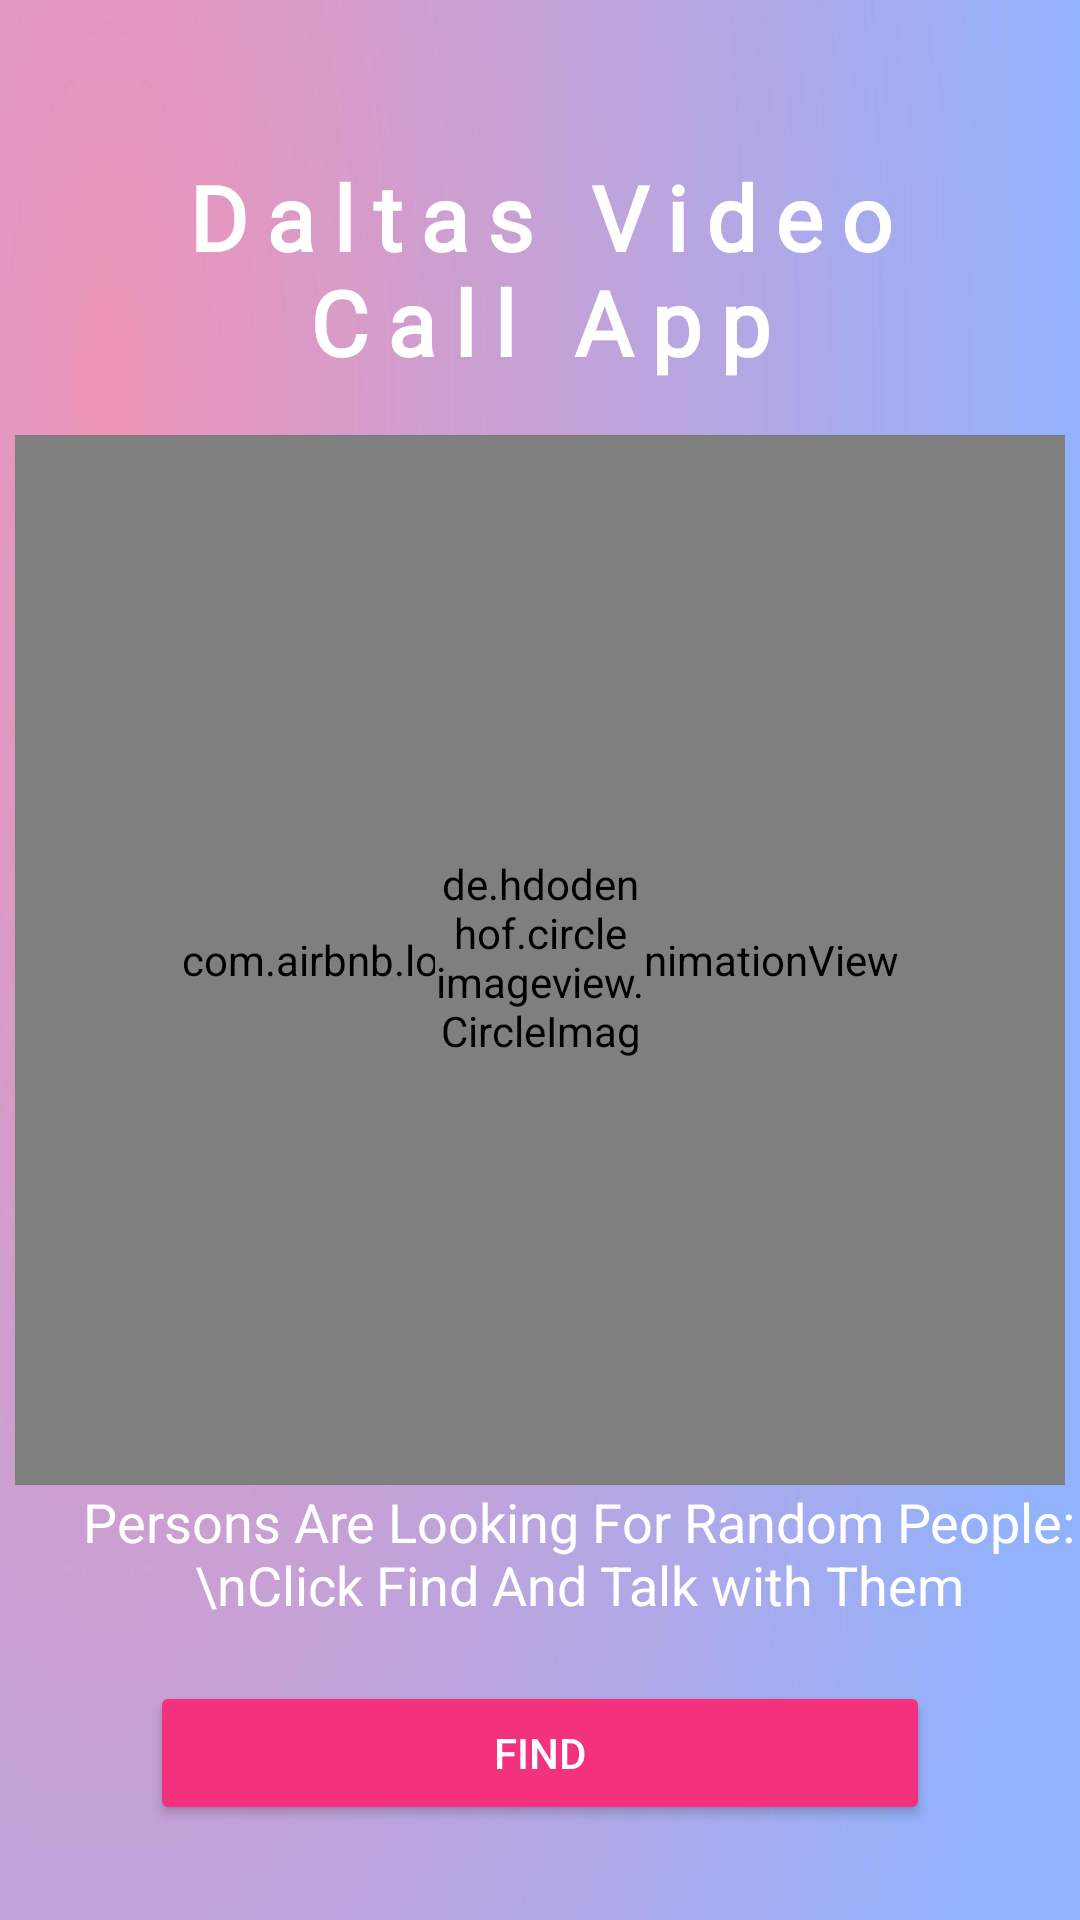

Reconstruct the res/layout file that produces this screen, plus the resources it refers to.
<!-- AndroidManifest.xml: activity theme Theme.Mytheme -->
<!-- res/layout/activity_dashboard.xml -->
<?xml version="1.0" encoding="utf-8"?>
<androidx.constraintlayout.widget.ConstraintLayout xmlns:android="http://schemas.android.com/apk/res/android"
    xmlns:app="http://schemas.android.com/apk/res-auto"
    xmlns:tools="http://schemas.android.com/tools"
    android:layout_width="match_parent"
    android:layout_height="match_parent"
android:background="@drawable/new_bg"
    android:orientation="vertical"

    tools:context=".DashboardActivity">

    <TextView
        android:layout_width="match_parent"
        android:layout_height="wrap_content"
        android:layout_marginStart="8dp"

        android:layout_marginTop="44dp"
        android:layout_marginEnd="8dp"
        android:backgroundTint="#9F3232"
        android:fontFamily="@font/aclonica"
        android:letterSpacing=".2"
        android:padding="8dp"
        android:text="Daltas Video Call App"

        android:textAlignment="center"
        android:textColor="#FFFFFF"
        android:textSize="30sp"
        android:textStyle="bold"
        app:layout_constraintEnd_toEndOf="parent"
        app:layout_constraintHorizontal_bias="0.0"
        app:layout_constraintStart_toStartOf="parent"
        app:layout_constraintTop_toTopOf="parent" />

    <com.airbnb.lottie.LottieAnimationView
        android:id="@+id/lottieAnimationView2"
        android:layout_width="350dp"

        android:layout_height="350dp"
app:lottie_autoPlay="true"
        app:lottie_loop="true"
        app:layout_constraintBottom_toBottomOf="parent"
        app:layout_constraintEnd_toEndOf="parent"
        app:layout_constraintStart_toStartOf="parent"
        app:layout_constraintTop_toTopOf="parent"
        app:lottie_rawRes="@raw/radr1" />

    <de.hdodenhof.circleimageview.CircleImageView
        android:id="@+id/profilePicture"
        android:layout_width="70dp"

        android:layout_height="70dp"

        android:src="@drawable/messi"
        app:layout_constraintBottom_toBottomOf="@+id/lottieAnimationView2"
        app:layout_constraintEnd_toEndOf="@+id/lottieAnimationView2"
        app:layout_constraintStart_toStartOf="@+id/lottieAnimationView2"
        app:layout_constraintTop_toTopOf="@+id/lottieAnimationView2" />


    <Button
        android:layout_width="match_parent"
        android:layout_height="wrap_content"
        android:id="@+id/btn_find"
        android:layout_marginStart="50dp"
        android:layout_marginTop="20dp"
        android:layout_marginEnd="50dp"
        android:backgroundTint="#F3317C"
        android:text="Find"
        android:textColor="@color/white"
        app:circularflow_defaultRadius="45dp"
        app:layout_constraintEnd_toEndOf="@+id/textview12"
        app:layout_constraintStart_toStartOf="@+id/textview12"
        app:layout_constraintTop_toBottomOf="@+id/textview12" />

    <TextView
        android:id="@+id/textview12"
        android:layout_width="wrap_content"


        android:layout_height="wrap_content"
        android:layout_marginStart="16dp"


        android:gravity="center"
        android:text="Persons Are Looking For Random People:\nClick Find And Talk with Them"
android:textSize="18sp"
        android:textColor="@color/white"
        app:layout_constraintEnd_toEndOf="@+id/lottieAnimationView2"
        app:layout_constraintHorizontal_bias="0.318"
        app:layout_constraintStart_toStartOf="@+id/lottieAnimationView2"
        app:layout_constraintTop_toBottomOf="@+id/lottieAnimationView2" />


    













</androidx.constraintlayout.widget.ConstraintLayout>
<!-- resources referenced by this layout -->
<resources>
  <!-- drawable messi: png bitmap (drawable, 42582 bytes) -->
  <!-- drawable new_bg: png bitmap (drawable, 35795 bytes) -->
  <style name="Theme.Mytheme" parent="Theme.MaterialComponents.DayNight.NoActionBar">
          
          <item name="colorPrimary">#ad7ffb</item>
          <item name="colorPrimaryVariant">#92b2fd</item>
          <item name="colorOnPrimary">@color/white</item>
          
          <item name="colorSecondary">#ee94b7</item>
          <item name="colorSecondaryVariant">#92b2fd</item>
          <item name="colorOnSecondary">@color/black</item>
          
          <item name="android:statusBarColor">?attr/colorPrimaryVariant</item>
          
      </style>
  <!-- not gathered from this repository: default colours our renderer supplied (Android Studio template values) -->
  <color name="black">#FF000000</color>
  <color name="white">#FFFFFFFF</color>
</resources>
